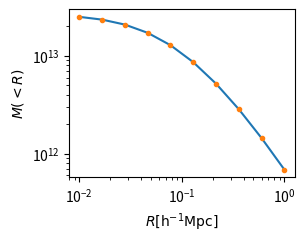

Python code for this plot:
import numpy as np
import matplotlib.pyplot as plt
from scipy.integrate import quad
from scipy.interpolate import interp1d

class constants:
    """Useful constants"""
    G = 4.301e-9 #km^2 Mpc M_sun^-1 s^-2 gravitational constant
    H0 = 100. #h km s-1 Mpc-1 hubble constant at present

class halo(constants):
    """Useful functions for weak lensing signal modelling"""
    def __init__(self,log_mtot, con_par, omg_m=0.3):
        self.m_tot = 10**log_mtot # total mass of the halo
        self.c = con_par # concentration parameter
        self.omg_m = omg_m
        self.rho_crt = 3*self.H0**2/(8*np.pi*self.G) # rho critical
        self.r_200 = (3*self.m_tot/(4*np.pi*200*self.rho_crt*self.omg_m ))**(1./3.) # radius defines size of the halo
        self.rho_0 = con_par**3 *self.m_tot/(4*np.pi*self.r_200**3 *(np.log(1+con_par)-con_par/(1+con_par)))
        self.init_sigma = False
        #print("Intialing NFW parameters\n log_mtot = %s h-1 M_sun\nconc_parm = %s\nrho_0 = %s h-1 M_sun/(h-3 Mpc^3)\n r_s = %s h-1 Mpc"%(log_mtot,con_par,self.rho_0,self.r_200/self.c))
        print("Intialing NFW parameters\n log_mtot = %s\n conc_parm = %s"%(log_mtot, con_par))

    def nfw(self,r):
        """given r, this gives nfw profile as per the instantiated parameters"""
        r_s = self.r_200/self.c
        value  = self.rho_0/((r/r_s)*(1+r/r_s)**2)
        return value

    def esd_nfw(self,r):
        """ESD profile from analytical predictions"""
        if np.isscalar(r):
            r = np.array([r])
        sig = 0.0*r
        sig = self.avg_sigma_nfw(r) - self.sigma_nfw(r)

        idx = r<5e-3
        sig[idx]= 0.0
        return sig


    def avg_sigma_nfw(self,r):
        """analytical projection of NFW"""
        if np.isscalar(r):
            r = np.array([r])
        r_s = self.r_200/self.c
        k = 2*r_s*self.rho_0
        x = r/r_s
        value = 0.0*x
        idx =  (x < 1)
        if sum(idx)!=0:
            value[idx] = np.arccosh(1/x[idx])/np.sqrt(1-x[idx]**2) + np.log(x[idx]/2.0)
            value[idx] = value[idx]*2.0/x[idx]**2
        idx = (x > 1)
        if sum(idx)!=0:
            value[idx] = np.arccos(1/x[idx])/np.sqrt(x[idx]**2-1)  + np.log(x[idx]/2.0)
            value[idx] = value[idx]*2.0/x[idx]**2
        idx = (x == 1)
        if sum(idx)!=0:
            value[idx] = 2*(1-np.log(2))
        sig = value*k
        return sig


    def sigma_nfw(self,r):
        """analytical projection of NFW"""
        if np.isscalar(r):
            r = np.array([r])
        idx = r<5e-3#cut at the 5h-1kpc
        r[idx]=5e-3

        r_s = self.r_200/self.c
        k = 2*r_s*self.rho_0
        value =0.0*r
        x = r/r_s
        idx = x < 1
        if sum(idx)!=0:
            value[idx] = (1 - np.arccosh(1/x[idx])/np.sqrt(1-x[idx]**2))/(x[idx]**2-1)
        idx = x > 1
        if sum(idx)!=0:
            value[idx] = (1 - np.arccos(1/x[idx])/np.sqrt(x[idx]**2-1))/(x[idx]**2-1)
        idx = x == 1
        if sum(idx)!=0:
            value[idx] = 1./3.
        sig = value*k
        return sig

    def num_sigma(self,Rarr):
        """numerical test to the analytical part"""
        if np.isscalar(Rarr):
            return 2*quad((lambda z : self.nfw(np.sqrt(Rarr**2 + z**2))), 0, np.inf)[0]

        Sigmaarr = Rarr*0.0
        for ii, R in enumerate(Rarr):
            Sigmaarr[ii] = 2*quad((lambda z : self.nfw(np.sqrt(R**2 + z**2))), 0, np.inf)[0]
        return Sigmaarr

    def num_delta_sigma(self,R):
        """num difference between mean sigma and average over the circle of radius R"""
        if np.isscalar(R):
            value =  2*np.pi*quad(lambda Rp: Rp*self.num_sigma(Rp), 0.0, R)[0]/(np.pi*R**2) - self.num_sigma(R)
        else:
            value = 0.0*R
            for ii,rr in enumerate(R):
                value[ii] = 2*np.pi*quad(lambda Rp: Rp*self.num_sigma(Rp), 0.0, rr)[0]/(np.pi*rr**2) - self.num_sigma(rr)
        return value


if __name__ == "__main__":
    plt.subplot(2,2,1)
    mlist =  [12]
    for mm in mlist:
        hp = halo(mm,4)
        rbin = np.logspace(-2,np.log10(1),10)
        yy = 0.0*rbin
        yy = hp.esd_nfw(rbin)
        yy0 = 0.0*yy
        #for ii, rr in enumerate(rbin):
        #    yy0[ii] = hp.esd_scalar(rr)
        yy0 = hp.num_delta_sigma(rbin)
        plt.plot(rbin, yy)
        plt.plot(rbin, yy0,'.')

    #print hp.r_200
    #yy = hp.esd_nfw(rbin)/(1e12)
    #plt.plot(rbin, yy, '-')
    #plt.plot(rbin, hp.num_delta_sigma(rbin)/(1e12), '.', lw=0.0)
    plt.xscale('log')
    plt.yscale('log')
    plt.xlabel(r'$R [{\rm h^{-1}Mpc}]$')
    plt.ylabel(r'$M (<R)$')
    #plt.ylabel(r'$\Delta \Sigma (R) [{\rm h M_\odot pc^{-2}}]$')

    plt.savefig('test.png', dpi=300)

    #xx = rbin
    #yy = 0.0*xx

    #for ii,rr in enumerate(rbin):
    #    yy[ii] = hp.esd_scalar(rr)

    #plt.plot(xx, yy/(1e12), 's', lw=0.0)
    #plt.plot(xx, hp.esd(xx)/(1e12))

    #hp = halo(10**14,10)
    #hp = halo(14.5,6)
    #yy1 = hp.esd(rbin)/(1e12)
    #plt.plot(rbin, yy1)
    #def sigma_nfw(self,r):
    #    """analytical projection of NFW"""
    #    r_s = self.r_200/self.c
    #    k = 2*r_s*self.rho_0
    #    sig = 0.0*r
    #    c=0
    #    for i in r:
    #        if i<5e-3:
    #            sig[c] = self.sigma_nfw_scalar(5e-3)
    #        else:
    #            sig[c] = self.sigma_nfw_scalar(i)
    #        c=c+1

    #    return sig

    #def avg_sigma_nfw(self,r):
    #    """analytical average projected of NFW"""
    #    r_s = self.r_200/self.c
    #    k = 2*r_s*self.rho_0
    #    sig = 0.0*r
    #    c=0
    #    for i in r:
    #        if i<5e-3:
    #            sig[c] = self.avg_sigma_nfw_scalar(5e-3)
    #        else:
    #            sig[c] = self.avg_sigma_nfw_scalar(i)

    #        c=c+1

    #    return sig

    #def esd_scalar(self,r):
    #    """ESD profile from analytical predictions"""
    #    if r<5e-3:
    #        val = 0.0
    #    else:
    #        val = self.avg_sigma_nfw_scalar(r) - self.sigma_nfw_scalar(r)
    #    return val

    #def sigma_nfw_scalar(self,r):
    #    """analytical projection of NFW"""
    #    if r<5e-3:#cut at the 5h-1kpc
    #        r=5e-3

    #    r_s = self.r_200/self.c
    #    k = 2*r_s*self.rho_0

    #    x = r/r_s
    #    if x < 1:
    #        value = (1 - np.arccosh(1/x)/np.sqrt(1-x**2))/(x**2-1)
    #    elif x > 1:
    #        value = (1 - np.arccos(1/x)/np.sqrt(x**2-1))/(x**2-1)
    #    else:
    #        value = 1./3.
    #    sig = value*k

    #    return sig

    #def avg_sigma_nfw_scalar(self,r):
    #    """analytical average projected of NFW"""
    #    r_s = self.r_200/self.c
    #    k = 2*r_s*self.rho_0
    #    x = r/r_s


    #    if x < 1:
    #        value = np.arccosh(1/x)/np.sqrt(1-x**2) + np.log(x/2.0)
    #        value = value*2.0/x**2
    #    elif x > 1:
    #        value = np.arccos(1/x)/np.sqrt(x**2-1)  + np.log(x/2.0)
    #        value = value*2.0/x**2
    #    else:
    #        value = 2*(1-np.log(2))
    #    sig = value*k
    #    return sig


            #for ii,rr in enumerate(r):
            #    sig[ii] = self.sigma_nfw_scalar(rr)
            #return sig


